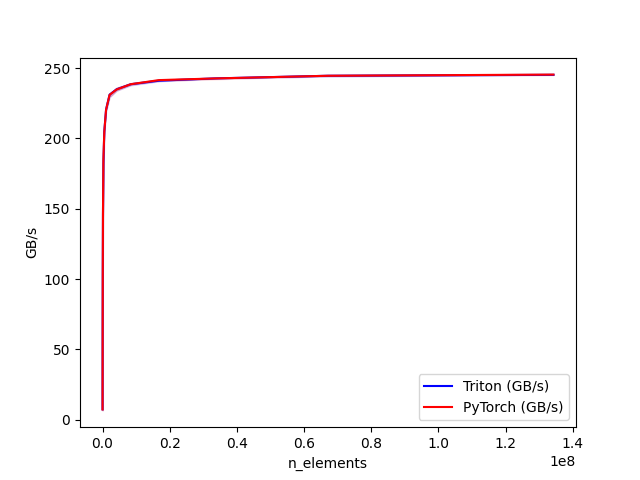

Data behind this chart, as committed beside it:
n_elements, Triton (GB/s), PyTorch (GB/s)
4096, 7.332, 7.178
8192, 14.99, 22.02
16384, 34.91, 34.71
32768, 64, 63.34
65536, 101.1, 102.2
131072, 146.1, 146.9
262144, 182.4, 185.5
524288, 204.9, 204.8
1048576, 220.4, 220.4
2097152, 231.2, 231
4194304, 235, 234.9
8388608, 238.6, 238.6
16777216, 241.1, 241.5
33554432, 242.8, 242.7
67108864, 244.6, 244.6
134217728, 245.3, 245.5
